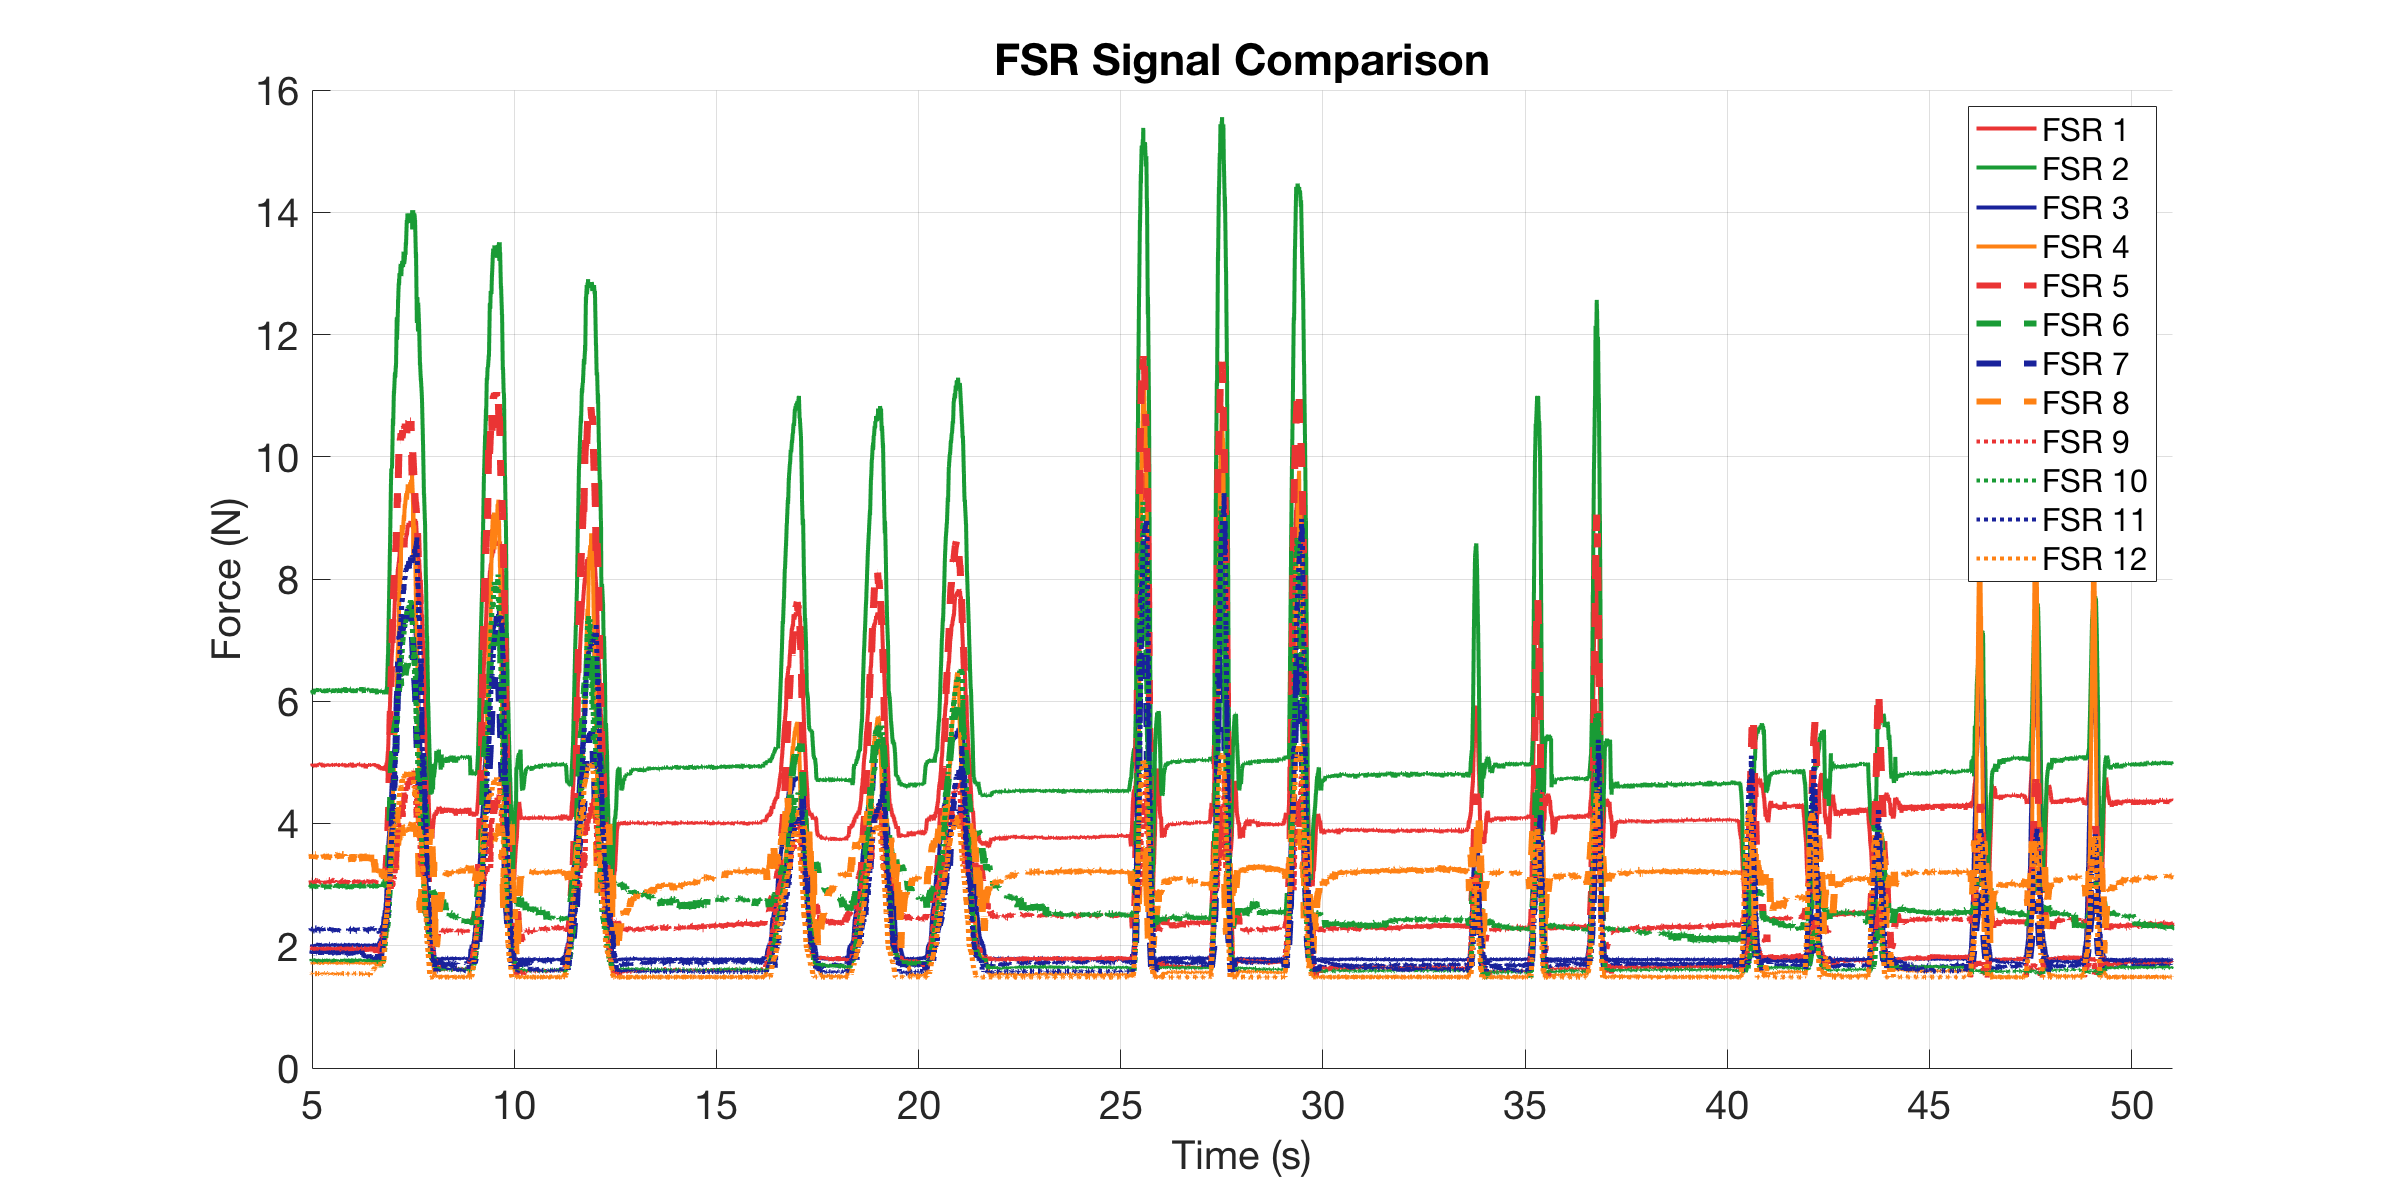

The data file committed next to this chart (first rows):
0, 4.9562, 6.1829, 1.9849, 1.7172, 3.0307, 2.9848, 2.2597, 3.4899, 1.9326, 1.7502, 1.9107, 1.5433
0.000489, 4.956, 6.183, 2.023, 1.711, 3.054, 2.985, 2.26, 3.49, 1.94, 1.764, 1.918, 1.543
0.001287, 4.956, 6.183, 2, 1.717, 3.066, 2.996, 2.26, 3.49, 1.962, 1.764, 1.911, 1.543
0.002288, 4.956, 6.183, 1.985, 1.711, 3.042, 2.974, 2.26, 3.477, 1.94, 1.757, 1.867, 1.543
0.003288, 4.956, 6.183, 2, 1.717, 3.054, 2.962, 2.26, 3.49, 1.97, 1.75, 1.911, 1.543
0.004287, 4.956, 6.183, 2.008, 1.717, 3.054, 2.985, 2.268, 3.49, 1.933, 1.757, 1.903, 1.543
0.007462, 4.956, 6.183, 2.008, 1.717, 3.066, 2.962, 2.268, 3.49, 1.97, 1.777, 1.903, 1.543
0.01021, 4.956, 6.183, 1.992, 1.717, 3.054, 2.996, 2.268, 3.49, 1.97, 1.75, 1.903, 1.549
0.0107, 4.956, 6.183, 2.023, 1.711, 3.054, 2.985, 2.268, 3.49, 1.97, 1.764, 1.903, 1.543
0.01129, 4.956, 6.183, 2, 1.724, 3.066, 2.962, 2.268, 3.49, 1.97, 1.764, 1.896, 1.549
0.01229, 4.956, 6.183, 2.008, 1.711, 3.042, 2.962, 2.26, 3.477, 1.97, 1.77, 1.889, 1.543
0.01329, 4.956, 6.183, 2.008, 1.711, 3.054, 2.974, 2.277, 3.49, 1.955, 1.764, 1.903, 1.543
0.01429, 4.956, 6.183, 2.015, 1.711, 3.054, 2.985, 2.251, 3.49, 1.977, 1.757, 1.903, 1.549
0.01529, 4.975, 6.183, 2.015, 1.717, 3.019, 2.962, 2.268, 3.477, 1.947, 1.764, 1.903, 1.537
0.01629, 4.956, 6.183, 1.985, 1.717, 3.031, 2.985, 2.251, 3.463, 1.94, 1.737, 1.911, 1.543
0.01729, 4.956, 6.183, 1.992, 1.717, 3.054, 2.962, 2.26, 3.49, 1.955, 1.764, 1.918, 1.549
0.01829, 4.956, 6.183, 2.008, 1.724, 3.066, 2.974, 2.268, 3.49, 1.925, 1.764, 1.911, 1.549
0.02004, 4.956, 6.159, 2.015, 1.717, 3.042, 2.996, 2.251, 3.424, 1.933, 1.744, 1.903, 1.543
0.02053, 4.956, 6.183, 2.015, 1.717, 3.066, 2.996, 2.268, 3.49, 1.955, 1.757, 1.896, 1.549
0.02129, 4.956, 6.183, 2.008, 1.711, 3.066, 2.974, 2.26, 3.49, 1.947, 1.757, 1.911, 1.543
0.02229, 4.956, 6.183, 2.008, 1.717, 3.054, 2.962, 2.26, 3.49, 1.947, 1.764, 1.896, 1.543
0.02329, 4.956, 6.183, 2.008, 1.711, 3.031, 2.985, 2.251, 3.424, 1.94, 1.77, 1.867, 1.549
0.02429, 4.937, 6.136, 2.008, 1.704, 3.008, 3.008, 2.251, 3.477, 1.977, 1.791, 1.846, 1.543
0.02767, 4.956, 6.183, 2.008, 1.717, 3.054, 2.996, 2.268, 3.49, 1.97, 1.757, 1.911, 1.549
0.03003, 4.956, 6.183, 1.992, 1.717, 3.042, 2.974, 2.26, 3.49, 1.947, 1.757, 1.875, 1.549
0.03052, 4.956, 6.183, 2.015, 1.711, 3.054, 2.985, 2.26, 3.49, 1.918, 1.764, 1.911, 1.549
0.03129, 4.956, 6.183, 2.008, 1.724, 3.054, 2.962, 2.277, 3.49, 1.94, 1.757, 1.903, 1.543
0.03229, 4.956, 6.159, 2.008, 1.711, 3.054, 2.974, 2.251, 3.49, 1.896, 1.764, 1.896, 1.543
0.03329, 4.956, 6.159, 2.015, 1.711, 3.054, 2.94, 2.26, 3.463, 1.962, 1.744, 1.911, 1.543
0.03429, 4.975, 6.183, 2.008, 1.717, 3.054, 2.985, 2.26, 3.49, 1.97, 1.77, 1.903, 1.543
0.03746, 4.956, 6.183, 2.015, 1.724, 3.054, 2.974, 2.251, 3.49, 1.933, 1.764, 1.911, 1.549
0.03998, 4.956, 6.183, 1.992, 1.717, 3.054, 2.974, 2.268, 3.49, 1.962, 1.764, 1.896, 1.543
0.04047, 4.956, 6.183, 2.015, 1.711, 3.054, 2.974, 2.268, 3.49, 1.962, 1.764, 1.911, 1.549
0.04129, 4.937, 6.113, 2.015, 1.711, 3.054, 2.996, 2.26, 3.477, 1.94, 1.757, 1.882, 1.543
0.04229, 4.956, 6.136, 2.015, 1.711, 3.054, 2.962, 2.268, 3.477, 1.977, 1.777, 1.882, 1.537
0.04329, 4.956, 6.183, 2.015, 1.724, 3.054, 2.962, 2.268, 3.49, 1.97, 1.75, 1.903, 1.543
0.04429, 4.975, 6.183, 2.015, 1.724, 3.054, 2.962, 2.26, 3.49, 1.955, 1.757, 1.903, 1.549
0.0479, 4.956, 6.183, 1.985, 1.717, 3.031, 2.985, 2.26, 3.49, 1.947, 1.77, 1.853, 1.549
0.05007, 4.956, 6.183, 2.008, 1.724, 3.054, 2.996, 2.251, 3.49, 1.933, 1.764, 1.889, 1.543
0.05056, 4.956, 6.183, 2.008, 1.711, 3.054, 2.974, 2.277, 3.49, 1.977, 1.777, 1.911, 1.543
0.05129, 4.956, 6.183, 2.015, 1.724, 3.054, 2.985, 2.26, 3.49, 1.947, 1.764, 1.911, 1.543
0.05229, 4.956, 6.183, 2.015, 1.717, 3.066, 2.996, 2.277, 3.49, 1.97, 1.764, 1.903, 1.543
0.05329, 4.956, 6.183, 1.992, 1.717, 3.042, 2.985, 2.251, 3.49, 1.918, 1.757, 1.867, 1.537
0.05429, 4.956, 6.183, 2.015, 1.717, 3.042, 2.985, 2.251, 3.424, 1.94, 1.75, 1.903, 1.543
0.05746, 4.937, 6.159, 2.015, 1.724, 3.054, 2.974, 2.26, 3.477, 1.94, 1.744, 1.896, 1.543
0.06017, 4.956, 6.183, 1.992, 1.717, 3.066, 2.974, 2.26, 3.49, 1.97, 1.744, 1.911, 1.543
0.06065, 4.956, 6.183, 2.023, 1.704, 3.054, 2.996, 2.251, 3.49, 1.962, 1.764, 1.918, 1.543
0.06129, 4.956, 6.159, 1.985, 1.711, 3.042, 2.974, 2.26, 3.49, 1.955, 1.757, 1.896, 1.543
0.06229, 4.956, 6.183, 2.023, 1.711, 3.042, 2.962, 2.243, 3.49, 1.962, 1.77, 1.889, 1.537
0.06329, 4.956, 6.183, 2.015, 1.711, 3.066, 2.974, 2.268, 3.49, 1.933, 1.75, 1.889, 1.543
0.06429, 4.956, 6.183, 2, 1.724, 3.054, 2.996, 2.268, 3.49, 1.97, 1.77, 1.918, 1.543
0.06529, 4.956, 6.183, 1.992, 1.711, 3.042, 2.974, 2.251, 3.477, 1.955, 1.757, 1.903, 1.543
0.06629, 4.956, 6.159, 2.008, 1.717, 3.054, 2.985, 2.251, 3.49, 1.911, 1.75, 1.86, 1.537
0.06729, 4.956, 6.183, 1.992, 1.704, 3.054, 2.951, 2.26, 3.477, 1.925, 1.757, 1.896, 1.537
0.06829, 4.956, 6.159, 2.023, 1.711, 3.054, 2.974, 2.26, 3.49, 1.94, 1.757, 1.903, 1.543
0.07004, 4.956, 6.183, 2.015, 1.717, 3.042, 2.962, 2.268, 3.49, 1.918, 1.737, 1.896, 1.543
0.07053, 4.956, 6.183, 2.023, 1.711, 3.054, 2.985, 2.26, 3.49, 1.955, 1.764, 1.903, 1.543
0.07129, 4.956, 6.183, 2.015, 1.724, 3.054, 2.974, 2.268, 3.49, 1.97, 1.744, 1.918, 1.543
0.07229, 4.956, 6.183, 2, 1.717, 3.054, 2.985, 2.268, 3.49, 1.918, 1.757, 1.889, 1.543
0.07329, 4.956, 6.183, 2.008, 1.717, 3.042, 2.951, 2.277, 3.437, 1.955, 1.757, 1.882, 1.543
0.07429, 4.937, 6.183, 2.008, 1.704, 3.042, 2.974, 2.243, 3.477, 1.962, 1.764, 1.903, 1.543
... 39,959 more rows
